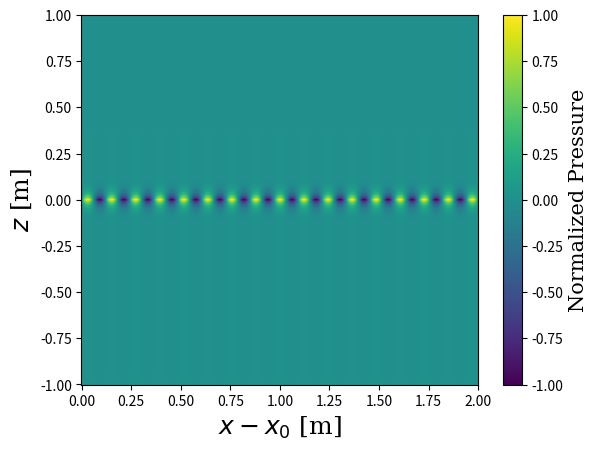
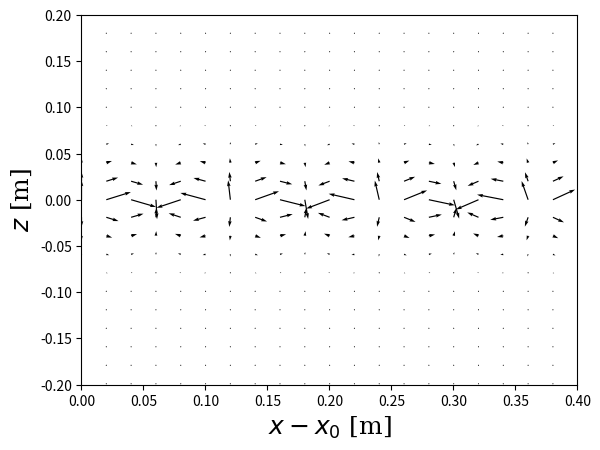

These figures' Python source, in order:
# -*- coding: utf-8 -*-
"""
Acoustics II Take-Home Exam Problem 3a
"""

import numpy as np
import matplotlib.pyplot as plt

# Create spacial variables
d = 1; # [m]
nPoints = 1000;
x_1d = np.linspace(0, 2*d, 2*nPoints); # [m]
z_1d_above = np.linspace(0, d, nPoints); # [m]
z_1d_below = np.linspace(-d, 0, nPoints); # [m]
x, z_a = np.meshgrid(x_1d, z_1d_above);
x, z_b = np.meshgrid(x_1d, z_1d_below);

# Set material parameters
f = 2000; # Frequency [Hz]
c0 = 343; # Sound speed in fluid [m/s]
rho0 = 1.225; # Density of fluid [kg/m^3]
L = 3E-3; # Plate thickness [m]
U0 = 1E-3; # Oscillation amplitude [m]

# Set panel parameters
rho2 = 2.7E3; # Density of panel [kg/m^3]
E = 70E9; # Elasitc modulus [Pa]
nu = 0.334; # Poisson ratio

# Compute constants
omega = 2*np.pi*f;

# Set up figure
plt.figure(facecolor='white');

# Compute plate velocity 
beta = (E*(L**3))/(12*(1 - nu**2));    
m = rho2/L; # Acoustic mass of panel [kg/m^2]
cpl = ( ((omega**2)*beta)/(rho2*L) )**(0.25);

# Define shorthands
gamma = ( 1 - c0**2/cpl**2  )**0.5;
A = -1j*omega*rho0*c0*U0;
phi_a = 1j*omega*( x/cpl + z_a*gamma/c0 );
phi_b = 1j*omega*( x/cpl - z_b*gamma/c0 );

# Find pressure fields
p_a = A*np.exp( phi_a );
p_b = A*np.exp( phi_b );

# Normalize
max_a = np.max( np.max( np.abs(p_a) ) );
max_b = np.max( np.max( np.abs(p_b) ) );
normFactor = 1/np.max( [max_a, max_b] );
p_a_Norm = normFactor*p_a;
p_b_Norm = normFactor*p_b;

# Compute velocity fields
vx_a = p_a/( rho0*cpl );
vx_b = p_b/( rho0*cpl );
vz_a = ( gamma/(rho0*c0) )*p_a;
vz_b = -( gamma/(rho0*c0) )*p_b;

# Normalize
max_vxa = np.max( np.max( np.abs(vx_a) ) );
max_vxb = np.max( np.max( np.abs(vx_b) ) );
max_vza = np.max( np.max( np.abs(vz_a) ) );
max_vzb = np.max( np.max( np.abs(vz_b) ) );

normFactor = 1/np.max( [max_vxa, max_vxb, max_vza, max_vzb] );
vx_a_Norm = normFactor*vx_a;
vx_b_Norm = normFactor*vx_b;
vz_a_Norm = normFactor*vz_a;
vz_b_Norm = normFactor*vz_b;

# Plot pressure
colorPlotHandle1 = plt.pcolormesh(x, z_a, np.real(p_a_Norm), \
    cmap='viridis',linewidth=0);
colorPlotHandle2 = plt.pcolormesh(x, z_b, np.real(p_b_Norm), \
    cmap='viridis',linewidth=0);
colorPlotHandle1.set_edgecolor('face')
colorPlotHandle2.set_edgecolor('face')

plt.clim(-1,1);
cbar = plt.colorbar();
cbar.set_label(r'Normalized Pressure', fontsize=15, family='serif');

plt.ylabel(r'$z$ [m]',fontsize=18, family='serif');
plt.xlabel(r'$x - x_{0}$ [m]',fontsize=18, family='serif');

plt.show();

# Plot velocity
plt.figure()

step = round( nPoints/50 );
scaleFactor = 320;
width = 0.2;

quiverPlotHandle1 = \
    plt.quiver(x[::step,::step], z_a[::step,::step], \
    np.real(vx_a[::step,::step]), np.real(vz_a[::step,::step]), \
    angles='xy', scale=scaleFactor);
quiverPlotHandle2 = \
    plt.quiver(x[::step,::step], z_b[::step,::step], \
    np.real(vx_b[::step,::step]), np.real(vz_b[::step,::step]), \
    angles='xy', scale=scaleFactor);

plt.xlim([0, 2*width]);
plt.ylabel(r'$z$ [m]',fontsize=18, family='serif');
plt.ylim([-width, width]);
plt.xlabel(r'$x - x_{0}$ [m]',fontsize=18, family='serif');

plt.show()


